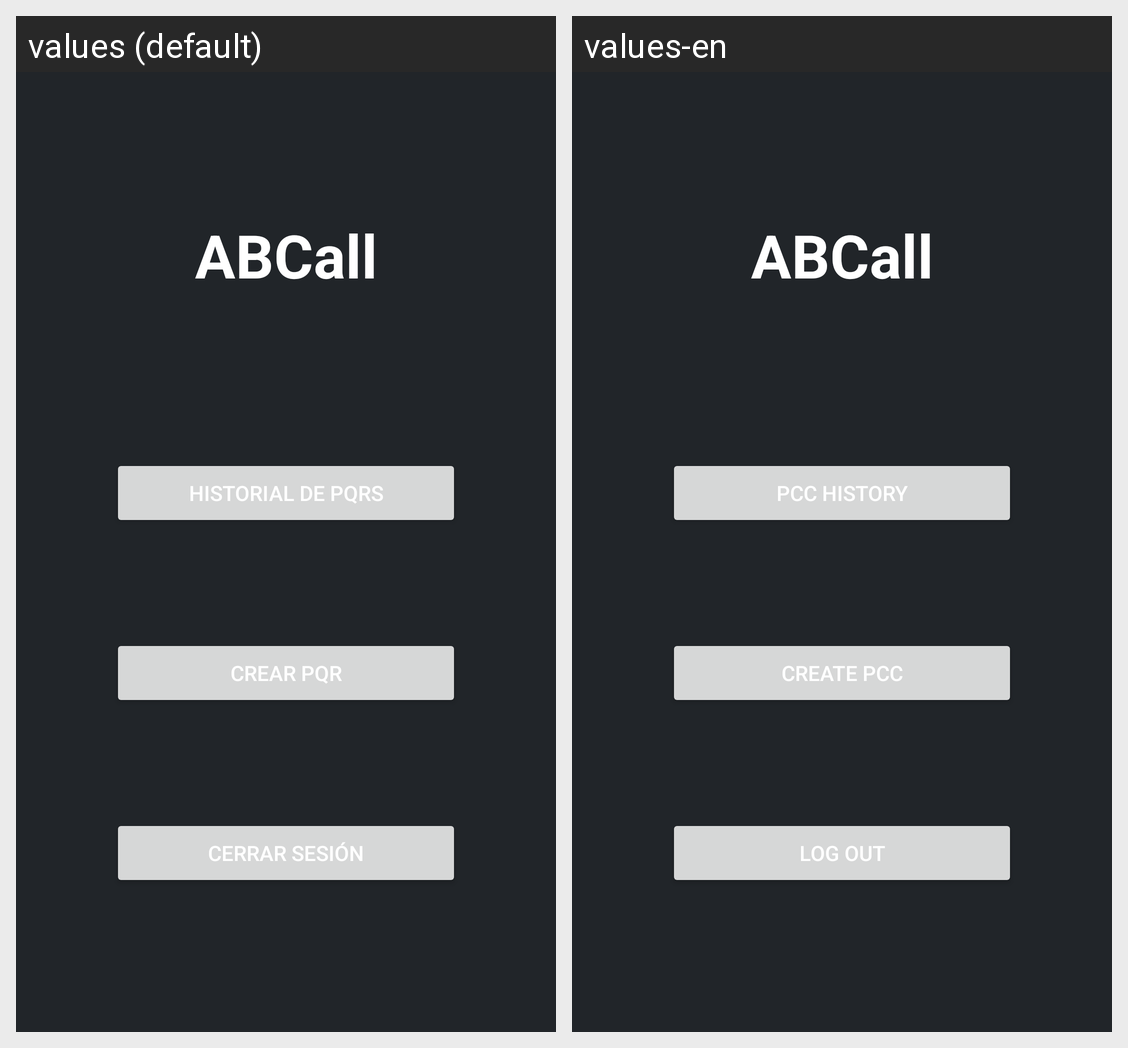

For this localized Android screen grid, give each drawn string resource with its value in every locale shown.
Android screen res/layout/activity_options.xml rendered under 2 locales, left to right: values (default), values-en. Device: Nexus 5 (rendered at 1080×1920; each locale shown at half size, 540×960, under a caption strip naming it); theme Theme.Test.
Strings drawn on this screen, with the default value and each locale's value (text and hints the layout hard-codes, and strings that could not be matched under every locale, appear in the picture but are not listed):

app_name
  values: ABCall
  values-en: ABCall

historial_de_pqrs
  values: Historial de PQRs
  values-en: PCC History

crear_pqr
  values: Crear PQR
  values-en: Create PCC

cerrar_sesi_n
  values: Cerrar sesión
  values-en: Log out
